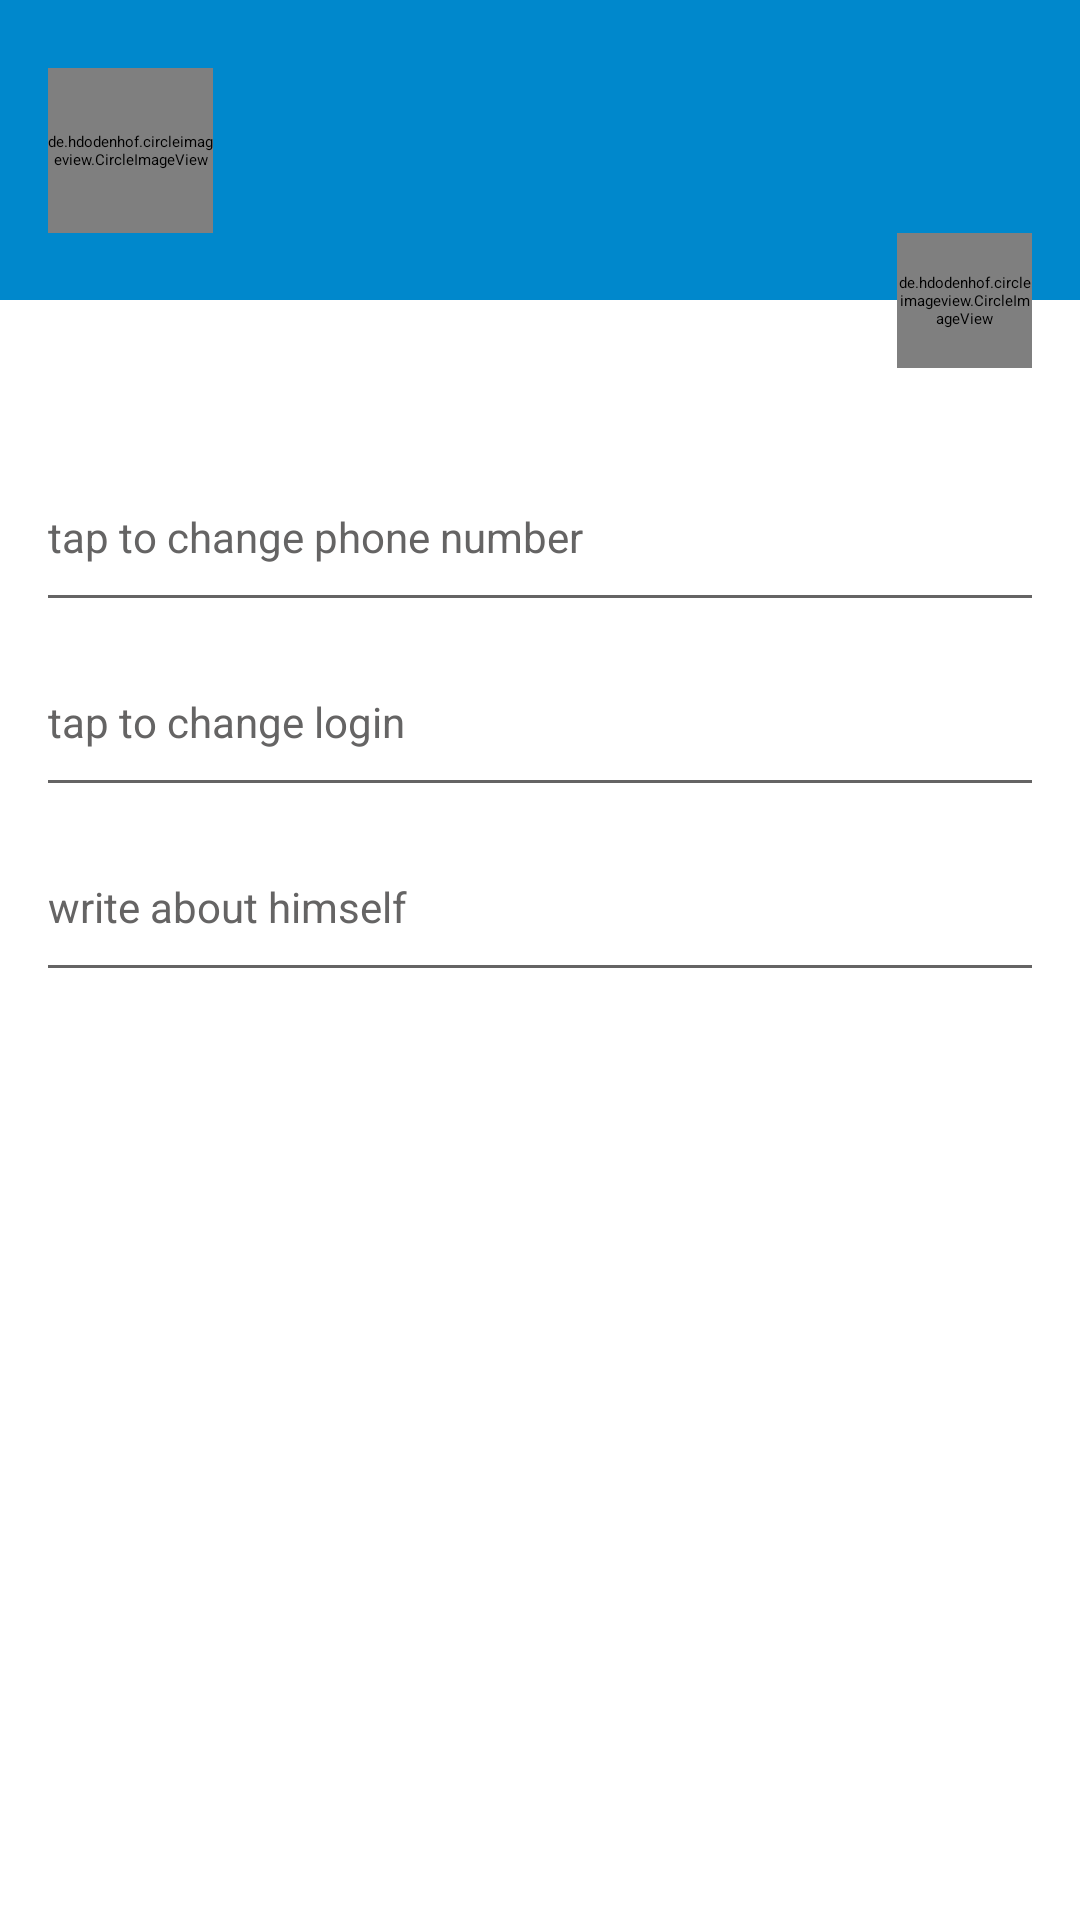

Here is an Android app screen rendered from its layout file. Give the layout XML and the strings, colors and styles it references.
<!-- AndroidManifest.xml: application theme AppThemeLight -->
<!-- res/layout/fragment_settings.xml -->
<?xml version="1.0" encoding="utf-8"?>
<androidx.constraintlayout.widget.ConstraintLayout xmlns:android="http://schemas.android.com/apk/res/android"
    xmlns:app="http://schemas.android.com/apk/res-auto"
    xmlns:tools="http://schemas.android.com/tools"
    android:layout_width="match_parent"
    android:layout_height="match_parent"
    tools:context=".ui.screens.SettingsFragment">

    <androidx.constraintlayout.widget.ConstraintLayout
        android:id="@+id/setting_header_block"
        android:layout_width="match_parent"
        android:layout_height="100dp"
        android:background="@color/colorPrimary"
        app:layout_constraintEnd_toEndOf="parent"
        app:layout_constraintStart_toStartOf="parent"
        app:layout_constraintTop_toTopOf="parent">

        <de.hdodenhof.circleimageview.CircleImageView
            android:id="@+id/settings_user_photo"
            android:layout_width="@dimen/settings_user_photo_width"
            android:layout_height="@dimen/settings_user_photo_height"
            android:layout_marginStart="@dimen/app_margin"
            android:src="@drawable/default_user"
            app:layout_constraintBottom_toBottomOf="parent"
            app:layout_constraintStart_toStartOf="parent"
            app:layout_constraintTop_toTopOf="parent" />

        <TextView
            android:id="@+id/settings_full_name"
            android:layout_width="0dp"
            android:layout_height="wrap_content"
            android:layout_marginStart="@dimen/app_margin"
            android:layout_marginTop="@dimen/small_margin"
            tools:text="@string/settings_default_username"
            android:textColor="@color/colorAccent"
            android:textSize="@dimen/normal_text"
            app:layout_constraintEnd_toEndOf="parent"
            app:layout_constraintStart_toEndOf="@id/settings_user_photo"
            app:layout_constraintTop_toTopOf="@id/settings_user_photo" />

        <TextView
            android:id="@+id/settings_status"
            android:layout_width="0dp"
            android:layout_height="wrap_content"
            android:layout_marginStart="@dimen/app_margin"
            tools:text="@string/settings_default_status"
            android:textColor="@color/colorAccentDark"
            android:textSize="@dimen/small_text"
            app:layout_constraintEnd_toEndOf="parent"
            app:layout_constraintStart_toEndOf="@id/settings_user_photo"
            app:layout_constraintTop_toBottomOf="@id/settings_full_name" />

    </androidx.constraintlayout.widget.ConstraintLayout>

    <TextView
        android:id="@+id/settings_text_account"
        android:layout_width="match_parent"
        android:layout_height="wrap_content"
        android:layout_marginStart="@dimen/app_margin"
        android:layout_marginTop="@dimen/vertical_large_margin"
        android:text="@string/settings_text_account"
        android:textColor="@color/primary"
        android:textSize="@dimen/normal_text"
        android:textStyle="bold"
        app:layout_constraintTop_toBottomOf="@id/setting_header_block" />

    <androidx.constraintlayout.widget.ConstraintLayout
        android:id="@+id/settings_btn_change_number_phone"
        style="@style/settingsButtons"
        app:layout_constraintEnd_toEndOf="parent"
        app:layout_constraintStart_toStartOf="parent"
        app:layout_constraintTop_toBottomOf="@id/settings_text_account">

        <TextView
            android:id="@+id/settings_phone_number"
            style="@style/normalText"
            tools:text="@string/settings_default_number"
            app:layout_constraintStart_toStartOf="parent"
            app:layout_constraintTop_toTopOf="parent" />

        <TextView
            android:id="@+id/settings_label_phone_number"
            style="@style/smallText"
            android:text="@string/settings_label_phone_number"
            app:layout_constraintStart_toStartOf="@id/settings_btn_change_number_phone"
            app:layout_constraintTop_toBottomOf="@id/settings_phone_number" />

        <View
            style="@style/separator"
            app:layout_constraintEnd_toEndOf="parent"
            app:layout_constraintStart_toStartOf="parent"
            app:layout_constraintTop_toBottomOf="@id/settings_label_phone_number" />

    </androidx.constraintlayout.widget.ConstraintLayout>

    <androidx.constraintlayout.widget.ConstraintLayout
        android:id="@+id/settings_btn_change_username"
        style="@style/settingsButtons"
        app:layout_constraintEnd_toEndOf="parent"
        app:layout_constraintStart_toStartOf="parent"
        app:layout_constraintTop_toBottomOf="@id/settings_btn_change_number_phone">

        <TextView
            android:id="@+id/settings_username"
            style="@style/normalText"
            tools:text="@string/settings_default_login"
            app:layout_constraintStart_toStartOf="parent"
            app:layout_constraintTop_toTopOf="parent" />

        <TextView
            android:id="@+id/settings_label_username"
            style="@style/smallText"
            android:text="@string/settings_label_login"
            app:layout_constraintStart_toStartOf="parent"
            app:layout_constraintTop_toBottomOf="@id/settings_username" />

        <View
            style="@style/separator"
            app:layout_constraintEnd_toEndOf="parent"
            app:layout_constraintStart_toStartOf="parent"
            app:layout_constraintTop_toBottomOf="@id/settings_label_username" />

    </androidx.constraintlayout.widget.ConstraintLayout>

    <androidx.constraintlayout.widget.ConstraintLayout
        android:id="@+id/settings_btn_change_bio"
        style="@style/settingsButtons"
        app:layout_constraintEnd_toEndOf="parent"
        app:layout_constraintStart_toStartOf="parent"
        app:layout_constraintTop_toBottomOf="@id/settings_btn_change_username">

        <TextView
            android:id="@+id/settings_bio"
            style="@style/normalText"
            tools:text="@string/settings_bio"
            app:layout_constraintStart_toStartOf="parent"
            app:layout_constraintTop_toTopOf="parent" />

        <TextView
            android:id="@+id/settings_label_bio"
            style="@style/smallText"
            android:text="@string/settings_label_bio"
            app:layout_constraintStart_toStartOf="parent"
            app:layout_constraintTop_toBottomOf="@id/settings_bio" />

        <View
            style="@style/separator"
            app:layout_constraintEnd_toEndOf="parent"
            app:layout_constraintStart_toStartOf="parent"
            app:layout_constraintTop_toBottomOf="@id/settings_label_bio" />

    </androidx.constraintlayout.widget.ConstraintLayout>

    <de.hdodenhof.circleimageview.CircleImageView
        android:id="@+id/settings_btn_change_photo"
        android:layout_width="@dimen/settings_btn_change_photo_width"
        android:layout_height="@dimen/settings_btn_change_photo_height"
        android:src="@drawable/ic_baseline_camera_alt_24"
        android:layout_marginEnd="@dimen/app_margin"
        app:civ_border_color="@color/colorGray"
        app:layout_constraintBottom_toBottomOf="@+id/setting_header_block"
        app:layout_constraintEnd_toEndOf="parent"
        app:layout_constraintTop_toBottomOf="@+id/setting_header_block" />

</androidx.constraintlayout.widget.ConstraintLayout>
<!-- resources referenced by this layout -->
<resources>
  <color name="colorAccent">#FFFFFF</color>
  <color name="colorAccentDark">#C3C3C3</color>
  <color name="colorGray">#656464</color>
  <color name="colorPrimary">#0088cc</color>
  <dimen name="app_margin">16dp</dimen>
  <dimen name="normal_text">16sp</dimen>
  <dimen name="settings_btn_change_photo_height">45dp</dimen>
  <dimen name="settings_btn_change_photo_width">45dp</dimen>
  <dimen name="settings_user_photo_height">55dp</dimen>
  <dimen name="settings_user_photo_width">55dp</dimen>
  <dimen name="small_margin">10dp</dimen>
  <dimen name="small_text">14sp</dimen>
  <dimen name="vertical_large_margin">16dp</dimen>
  <string name="settings_bio">About</string>
  <string name="settings_default_login">vitaliyakovlev</string>
  <string name="settings_default_number">+79111111111</string>
  <string name="settings_default_status">в сети</string>
  <string name="settings_default_username">Vitaliy Yakovlev</string>
  <string name="settings_label_bio">write about himself</string>
  <string name="settings_label_login">tap to change login</string>
  <string name="settings_label_phone_number">tap to change phone number</string>
  <string name="settings_text_account">Account</string>
  <style name="normalText">
          <item name="android:layout_width">match_parent</item>
          <item name="android:layout_height">wrap_content</item>
          <item name="android:textColor">@android:color/black</item>
          <item name="android:textSize">@dimen/normal_text</item>
      </style>
  <style name="separator">
          <item name="android:layout_width">match_parent</item>
          <item name="android:layout_height">1dp</item>
          <item name="android:background">@color/colorGray</item>
          <item name="android:layout_marginTop">@dimen/small_margin</item>
      </style>
  <style name="settingsButtons">
          <item name="android:layout_width">match_parent</item>
          <item name="android:layout_height">wrap_content</item>
          <item name="android:layout_marginStart">@dimen/app_margin</item>
          <item name="android:layout_marginEnd">@dimen/app_margin</item>
          <item name="android:layout_marginTop">@dimen/small_margin</item>
          <item name="android:background">@drawable/ripple_effect</item>
          <item name="android:clickable">true</item>
          <item name="android:focusable">true</item>
      </style>
  <style name="smallText">
          <item name="android:layout_width">match_parent</item>
          <item name="android:layout_height">wrap_content</item>
          <item name="android:textColor">@color/colorGray</item>
          <item name="android:textSize">@dimen/small_text</item>
      </style>
  <!-- drawable ripple_effect (drawable) -->
  <?xml version="1.0" encoding="utf-8"?>
  <ripple xmlns:android="http://schemas.android.com/apk/res/android"
      android:color="@color/colorGray">
      <item android:state_pressed = "true">
          <shape android:shape="rectangle">
              <solid android:color="@color/accent"/>
              <corners android:radius="4dp"/>
          </shape>
      </item>
  </ripple>
  <color name="colorPrimaryDark">#0074CC</color>
  <style name="actionMenu" parent="Theme.AppCompat.Light">
          <item name="background">@color/colorAccent</item>
          <item name="actionMenuTextColor">@color/colorGray</item>
      </style>
  <color name="material_drawer_background">#F9F9F9</color>
  <color name="material_drawer_primary_text">#DE000000</color>
  <color name="material_drawer_primary_icon">#8A000000</color>
  <color name="material_drawer_secondary_text">#8A000000</color>
  <color name="material_drawer_hint_text">#42000000</color>
  <color name="material_drawer_divider">#1F000000</color>
  <color name="material_drawer_selected">#1F2196F3</color>
  <color name="material_drawer_selected_text">#2196F3</color>
</resources>
